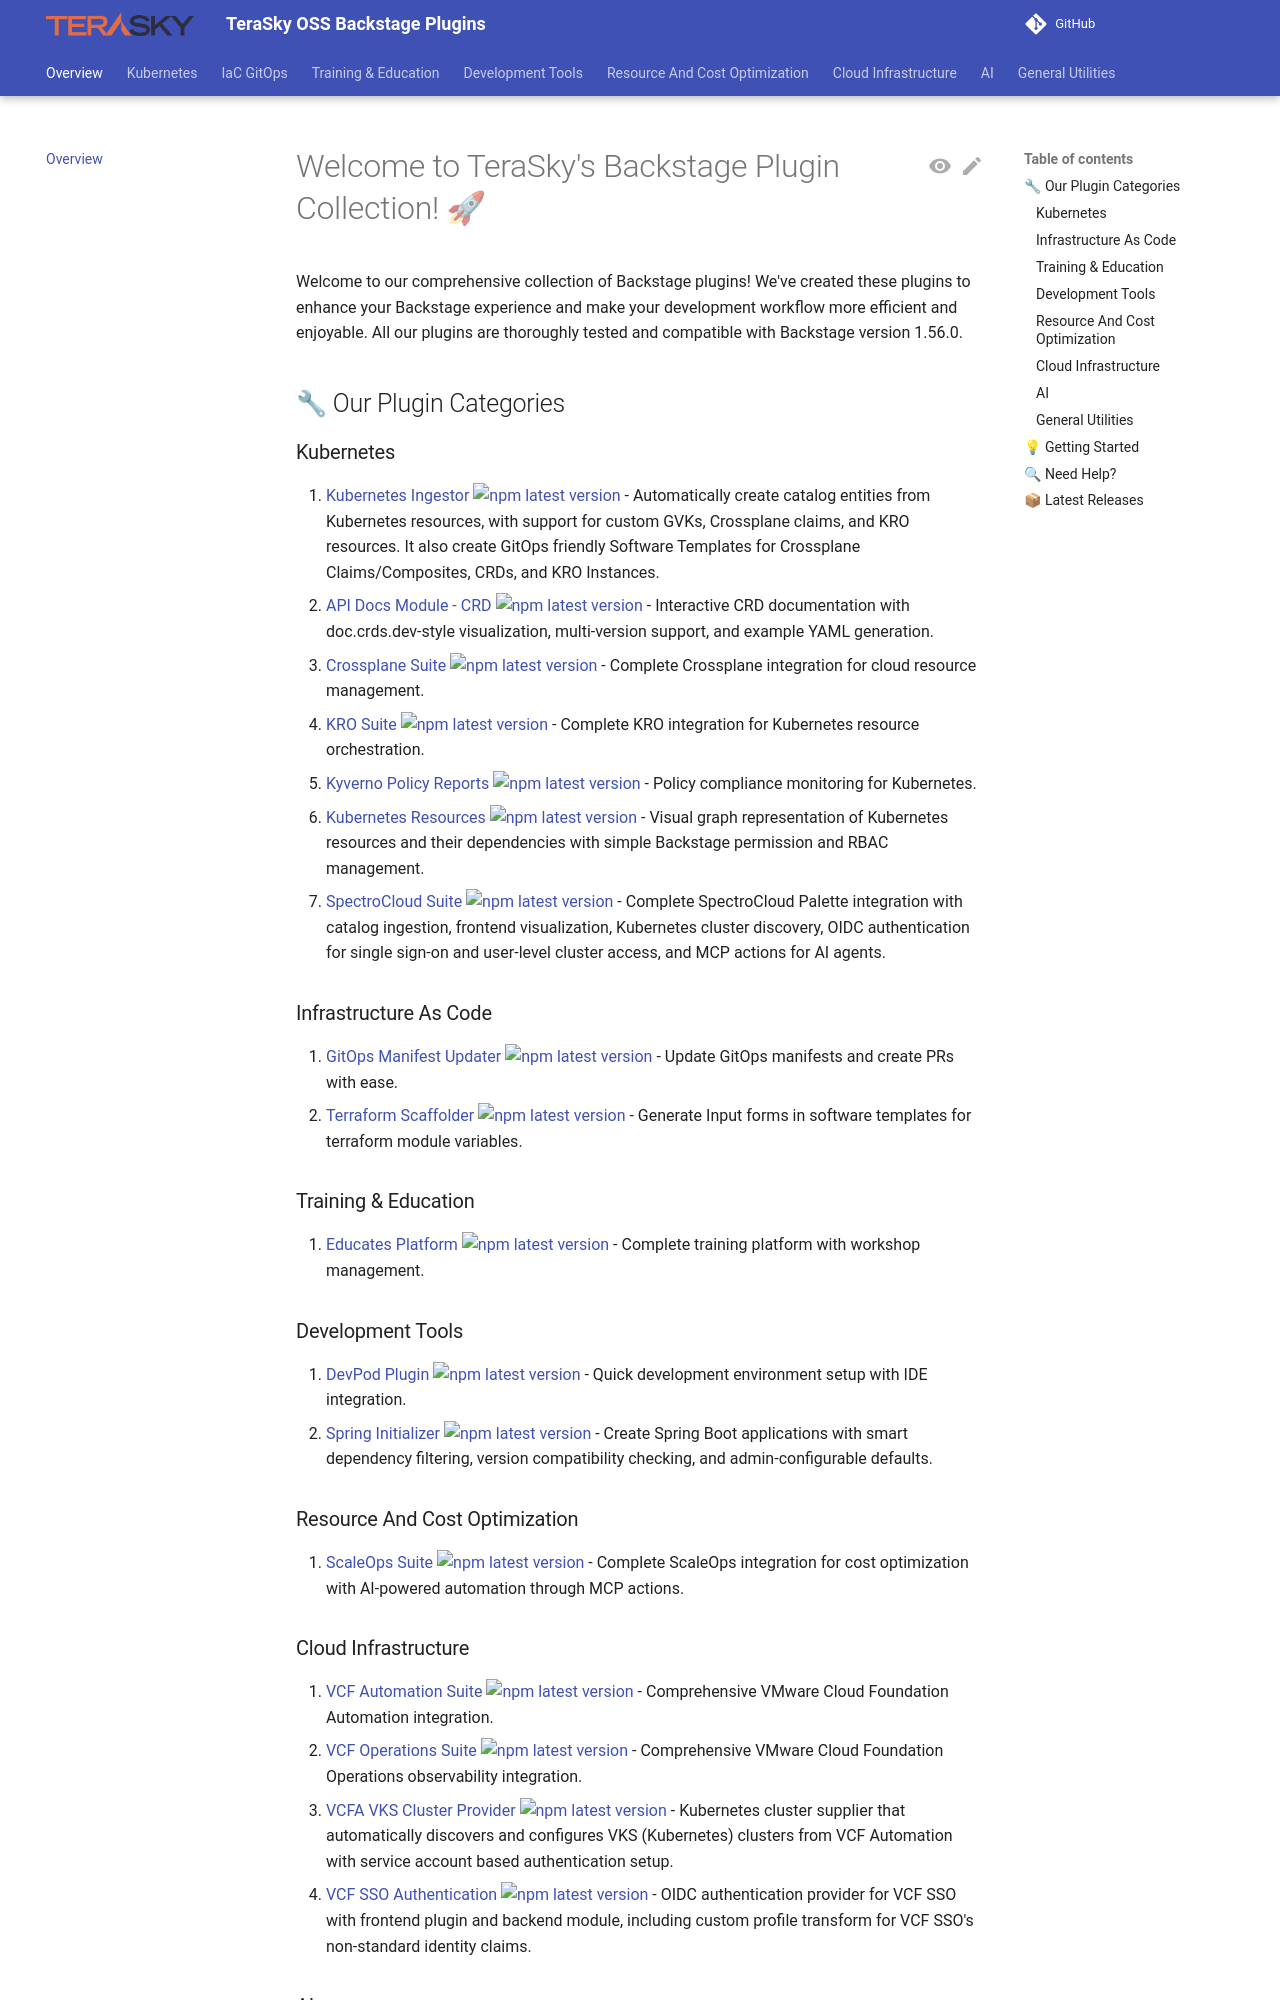

repository: TeraSky-OSS/backstage-plugins · page: index.html · generator: mkdocs

# Welcome to TeraSky's Backstage Plugin Collection! 🚀

Welcome to our comprehensive collection of Backstage plugins! We've created these plugins to enhance your Backstage experience and make your development workflow more efficient and enjoyable. All our plugins are thoroughly tested and compatible with Backstage version 1.56.0.

## 🔧 Our Plugin Categories

### Kubernetes
1. [Kubernetes Ingestor](./plugins/kubernetes-ingestor/overview.md) [![npm latest version](https://img.shields.io/npm/v/@terasky/backstage-plugin-kubernetes-ingestor/latest.svg)](https://www.npmjs.com/package/@terasky/backstage-plugin-kubernetes-ingestor) - Automatically create catalog entities from Kubernetes resources, with support for custom GVKs, Crossplane claims, and KRO resources. It also create GitOps friendly Software Templates for Crossplane Claims/Composites, CRDs, and KRO Instances.
2. [API Docs Module - CRD](./plugins/api-docs-module-crd/overview.md) [![npm latest version](https://img.shields.io/npm/v/@terasky/backstage-plugin-api-docs-module-crd/latest.svg)](https://www.npmjs.com/package/@terasky/backstage-plugin-api-docs-module-crd) - Interactive CRD documentation with doc.crds.dev-style visualization, multi-version support, and example YAML generation.
3. [Crossplane Suite](./plugins/crossplane/overview.md) [![npm latest version](https://img.shields.io/npm/v/@terasky/backstage-plugin-crossplane-resources-frontend/latest.svg)](https://www.npmjs.com/package/@terasky/backstage-plugin-crossplane-resources-frontend) - Complete Crossplane integration for cloud resource management.
4. [KRO Suite](./plugins/kro/overview.md) [![npm latest version](https://img.shields.io/npm/v/@terasky/backstage-plugin-kro-resources-frontend/latest.svg)](https://www.npmjs.com/package/@terasky/backstage-plugin-kro-resources-frontend) - Complete KRO integration for Kubernetes resource orchestration.
5. [Kyverno Policy Reports](./plugins/kyverno/overview.md) [![npm latest version](https://img.shields.io/npm/v/@terasky/backstage-plugin-kyverno-policy-reports/latest.svg)](https://www.npmjs.com/package/@terasky/backstage-plugin-kyverno-policy-reports) - Policy compliance monitoring for Kubernetes.
6. [Kubernetes Resources](./plugins/kubernetes/overview.md) [![npm latest version](https://img.shields.io/npm/v/@terasky/backstage-plugin-kubernetes-resources-frontend/latest.svg)](https://www.npmjs.com/package/@terasky/backstage-plugin-kubernetes-resources-frontend) - Visual graph representation of Kubernetes resources and their dependencies with simple Backstage permission and RBAC management.
7. [SpectroCloud Suite](./plugins/spectrocloud/overview.md) [![npm latest version](https://img.shields.io/npm/v/@terasky/backstage-plugin-spectrocloud/latest.svg)](https://www.npmjs.com/package/@terasky/backstage-plugin-spectrocloud) - Complete SpectroCloud Palette integration with catalog ingestion, frontend visualization, Kubernetes cluster discovery, OIDC authentication for single sign-on and user-level cluster access, and MCP actions for AI agents.

### Infrastructure As Code
1. [GitOps Manifest Updater](./plugins/gitops-manifest-updater/overview.md) [![npm latest version](https://img.shields.io/npm/v/@terasky/backstage-plugin-gitops-manifest-updater/latest.svg)](https://www.npmjs.com/package/@terasky/backstage-plugin-gitops-manifest-updater) - Update GitOps manifests and create PRs with ease.
2. [Terraform Scaffolder](./plugins/terraform-scaffolder/overview.md) [![npm latest version](https://img.shields.io/npm/v/@terasky/backstage-plugin-terraform-scaffolder/latest.svg)](https://www.npmjs.com/package/@terasky/backstage-plugin-terraform-scaffolder) - Generate Input forms in software templates for terraform module variables.

### Training & Education
1. [Educates Platform](./plugins/educates/overview.md) [![npm latest version](https://img.shields.io/npm/v/@terasky/backstage-plugin-educates/latest.svg)](https://www.npmjs.com/package/@terasky/backstage-plugin-educates) - Complete training platform with workshop management.

### Development Tools
1. [DevPod Plugin](./plugins/devpod/overview.md) [![npm latest version](https://img.shields.io/npm/v/@terasky/backstage-plugin-devpod/latest.svg)](https://www.npmjs.com/package/@terasky/backstage-plugin-devpod) - Quick development environment setup with IDE integration.
2. [Spring Initializer](./plugins/spring-initializer/overview.md) [![npm latest version](https://img.shields.io/npm/v/@terasky/backstage-plugin-spring-initializer/latest.svg)](https://www.npmjs.com/package/@terasky/backstage-plugin-spring-initializer) - Create Spring Boot applications with smart dependency filtering, version compatibility checking, and admin-configurable defaults.

### Resource And Cost Optimization
1. [ScaleOps Suite](./plugins/scaleops/overview.md) [![npm latest version](https://img.shields.io/npm/v/@terasky/backstage-plugin-scaleops-backend/latest.svg)](https://www.npmjs.com/package/@terasky/backstage-plugin-scaleops-backend) - Complete ScaleOps integration for cost optimization with AI-powered automation through MCP actions.
